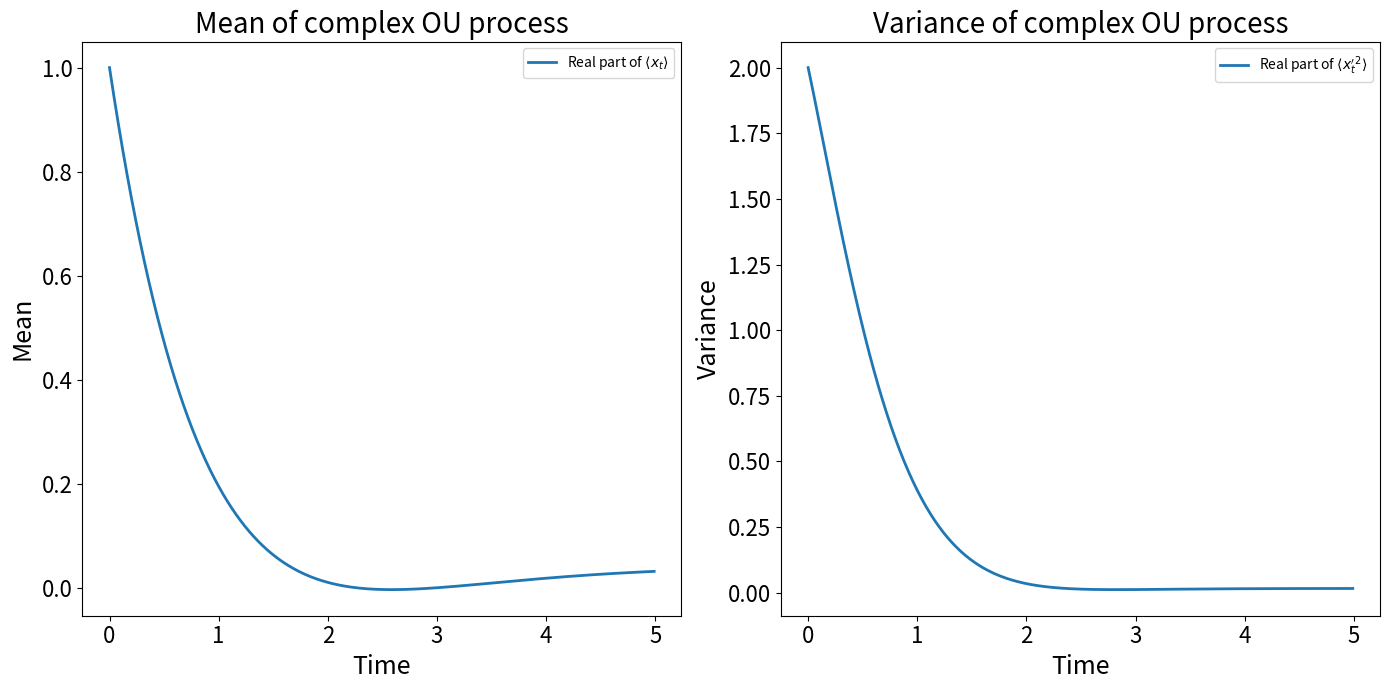

Python code for this plot:
# Time evolution of mean and variance of complex OU process

import numpy as np
import matplotlib.pyplot as plt

# ==============================================================================
# IGNORE THIS BLOCK - JUST SETS PLOTTING PARAMETERS
# ==============================================================================
plt.rcParams.update({
    'axes.titlesize': 20,
    'axes.labelsize': 18,
    'lines.linewidth': 2,
    'lines.markersize': 6,
    'xtick.labelsize': 16,
    'ytick.labelsize': 16,
    'font.family': 'sans-serif',
})
# ==============================================================================


# Parameters
a = 1
omega = 0.5
f = 0.1 + 0.1j
sigma = 0.2
x_0 = 1 + 1j
x_0_prime_squared = 2 + 2j

# Time vector
t = np.arange(0, 5, 0.01)

# Simulate the mean <x_t>
x_t = x_0 * np.exp((-a + 1j*omega)*t) + (f / (a - 1j*omega)
                                         ) * (1 - np.exp((-a + 1j*omega)*t))

# Simulate the variance of the derivative <x_t'^2>
x_t_prime_squared = x_0_prime_squared * np.exp(-2*(a + 1j*omega)*t) + (
    sigma**2 / (2*(a + 1j*omega))) * (1 - np.exp(-2*(a + 1j*omega)*t))

# Plot the real parts of the mean and variance
plt.figure(figsize=(14, 7))

# Plotting the mean
plt.subplot(1, 2, 1)
plt.plot(t, x_t.real, label='Real part of $\\langle x_t \\rangle$')
plt.title('Mean of complex OU process')
plt.xlabel('Time')
plt.ylabel('Mean')
plt.legend()

# Plotting the variance
plt.subplot(1, 2, 2)
plt.plot(t, x_t_prime_squared.real,
         label='Real part of $\\langle x_t\'^2 \\rangle$')
plt.title('Variance of complex OU process')
plt.xlabel('Time')
plt.ylabel('Variance')
plt.legend()

plt.tight_layout()
plt.savefig('3.png', dpi=300)
plt.show()
